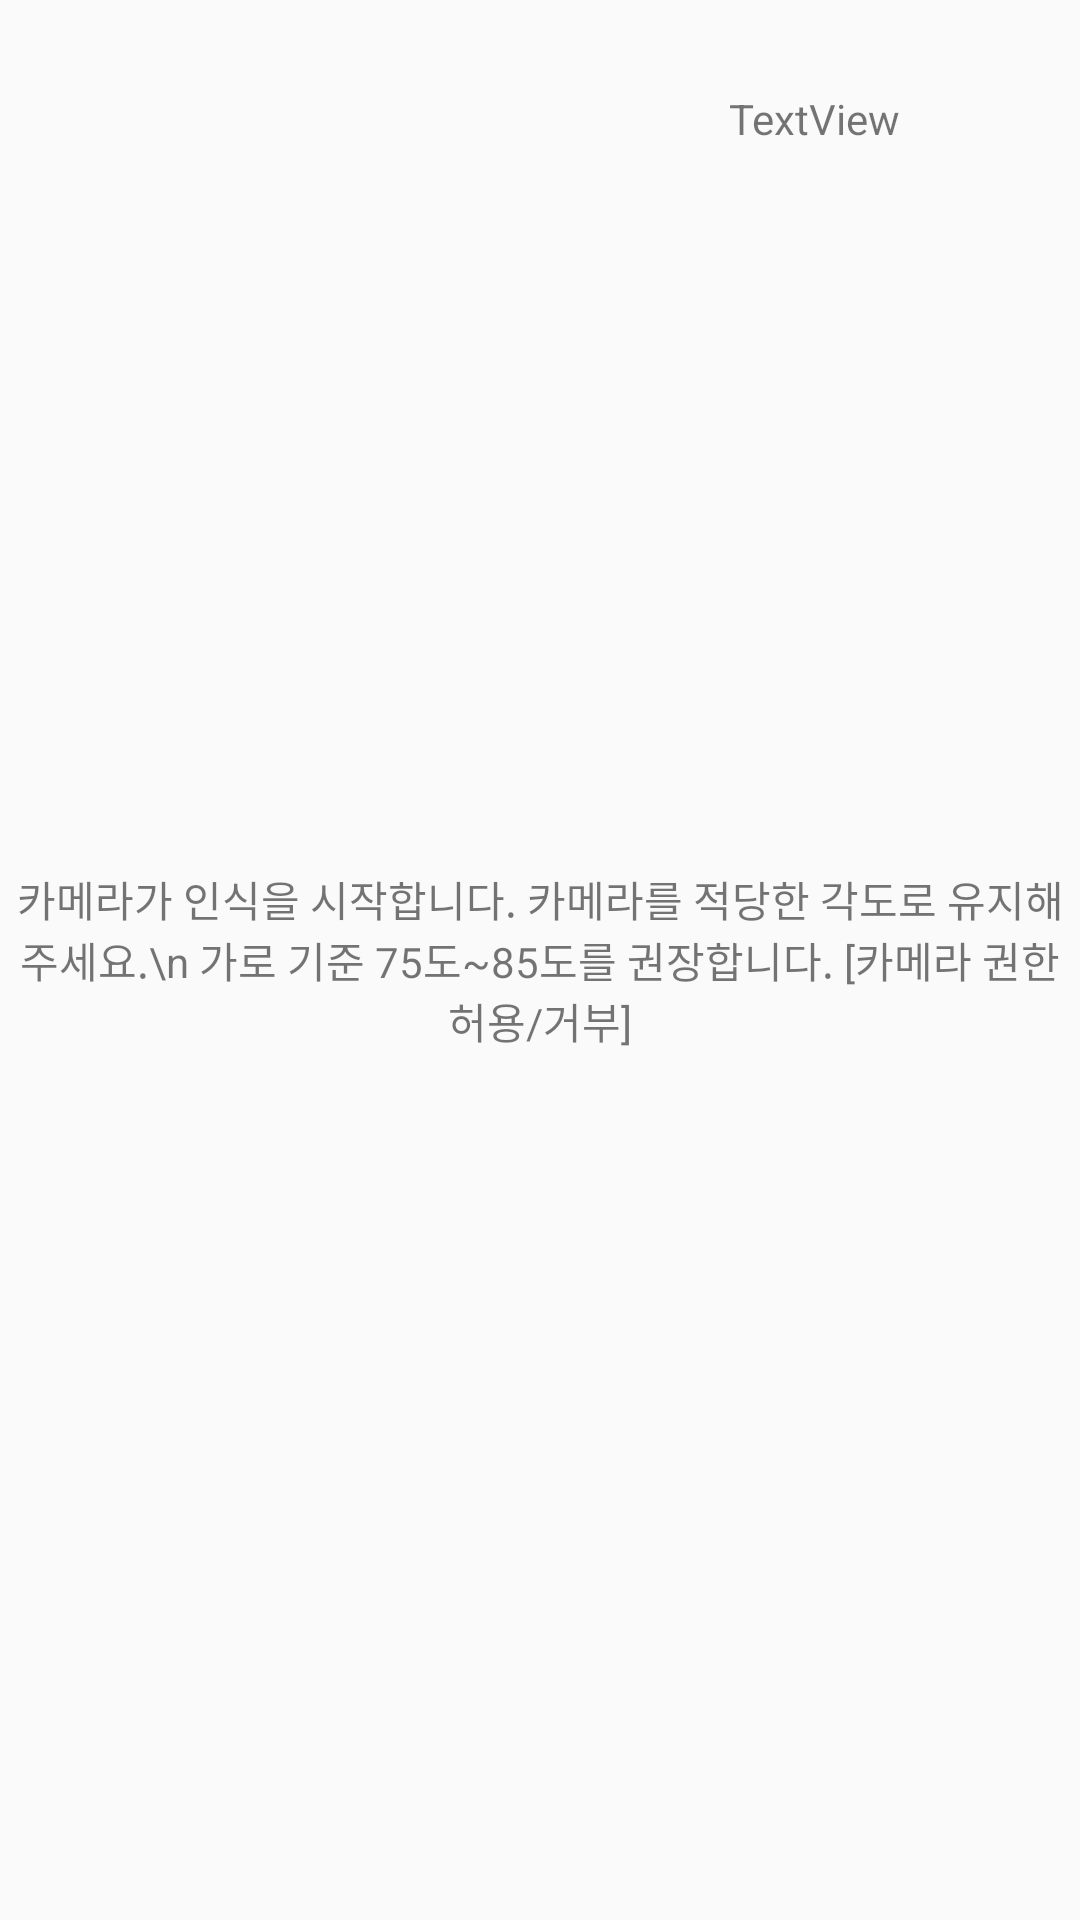

Write the Android layout XML for this screen, with the resource values it uses.
<!-- AndroidManifest.xml: application theme Theme.Mocap01 -->
<!-- res/layout/activity_push_up.xml -->
<?xml version="1.0" encoding="utf-8"?>
<androidx.constraintlayout.widget.ConstraintLayout xmlns:android="http://schemas.android.com/apk/res/android"
    xmlns:app="http://schemas.android.com/apk/res-auto"
    xmlns:tools="http://schemas.android.com/tools"
    android:layout_width="match_parent"
    android:layout_height="match_parent"
    tools:context=".SquatActivity">

    <TextView
        android:id="@+id/tv_push_up"
        android:layout_width="0dp"
        android:layout_height="300dp"
        android:text="카메라가 인식을 시작합니다. 카메라를 적당한 각도로 유지해주세요.\n 가로 기준 75도~85도를 권장합니다. [카메라 권한 허용/거부]"
        android:textAlignment="center"
        android:gravity="center"
        android:textSize="14sp"
        app:layout_constraintBottom_toBottomOf="parent"
        app:layout_constraintEnd_toEndOf="parent"
        app:layout_constraintStart_toStartOf="parent"
        app:layout_constraintTop_toTopOf="parent" />

    <TextView
        android:id="@+id/tiltValuesTextView"
        android:layout_width="wrap_content"
        android:layout_height="wrap_content"
        android:layout_marginTop="30dp"
        android:layout_marginEnd="60dp"
        android:text="TextView"
        app:layout_constraintEnd_toEndOf="parent"
        app:layout_constraintTop_toTopOf="parent" />


</androidx.constraintlayout.widget.ConstraintLayout>
<!-- resources referenced by this layout -->
<resources>
  <style name="Theme.Mocap01" parent="Base.Theme.Mocap01" />
  <style name="Base.Theme.Mocap01" parent="Theme.AppCompat.DayNight.NoActionBar">
          
          
      </style>
</resources>
